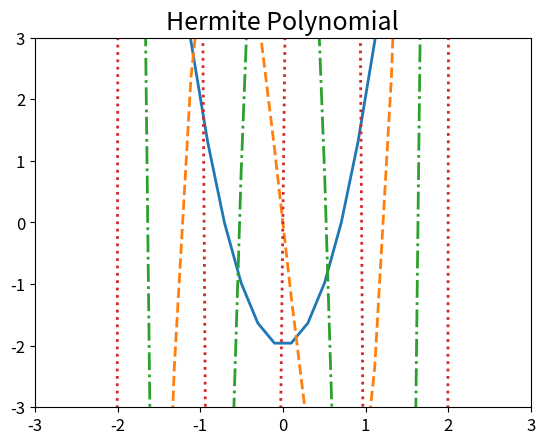

Here is the Python script that generated this plot:
import numpy as np
from scipy .special import hermite
import matplotlib.pyplot as plt
from itertools import cycle

x=np.linspace(-10,10,100)
lines=['-','--','-.',':','..']
linecycler=cycle(lines)

for i in range(2,6):
    plt.plot(x,hermite(i)(x) , lw=2,ls=next(linecycler))
    
plt.xlim(-3,3)
plt.ylim(-3,3)
plt.title(['${H}_1$','${H}_2$','${H}_3$','${H}_4$'],fontsize=15)
plt.title('Hermite Polynomial',size=18)
plt.xticks(fontsize=12)
plt.yticks(fontsize=12)
plt.show()